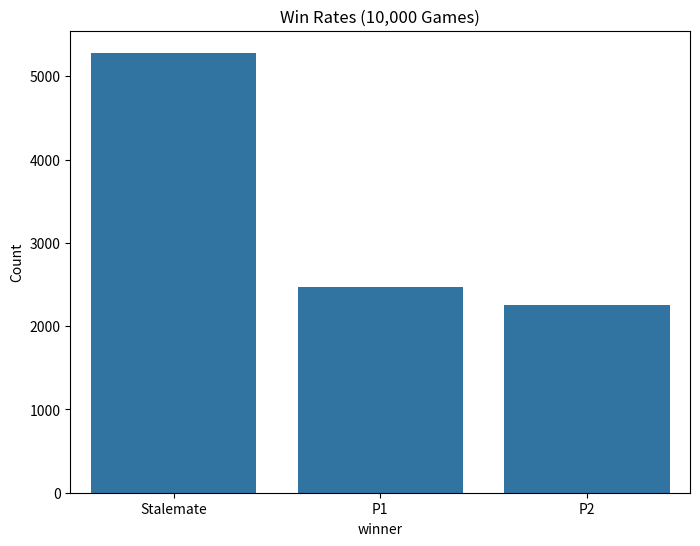
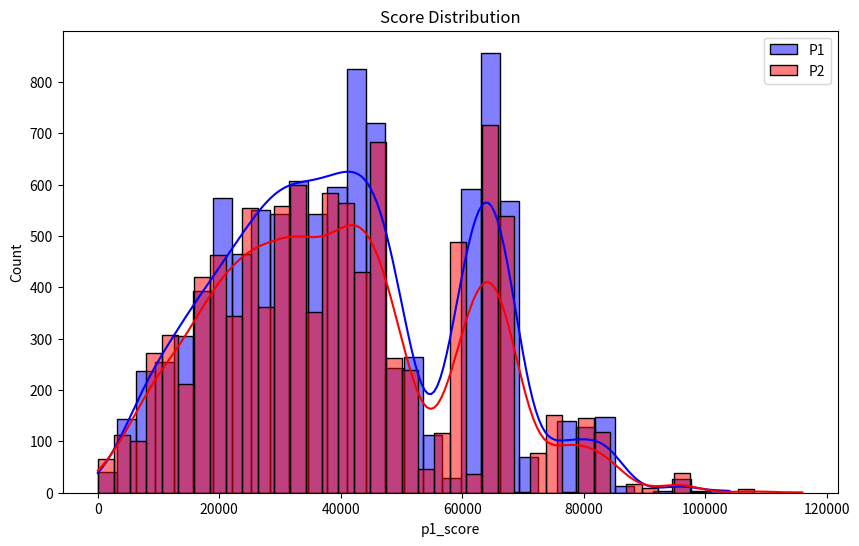

Reproduce these figures in Python, in order.
import random

# --- GAME DATA & DEFINITIONS ---
DECK_COMP_DICT = {
    '1000': 10, '2000': 10, '3000': 10, '4000': 12, '8000': 4,
    'Orientacao': 14, 'Trabalho': 6, 'Fuga': 6, 'Remedio': 6,
    'Perdido': 5, 'Fim do Dinheiro': 3, 'Povos Hostis': 3, 'Epidemia': 3,
    'Civilizada': 5, 'Selvagem': 4, 'Mar': 4, 'Sem Recursos': 3,
    'Saude': 1, 'Diplomacia': 1, 'Riqueza': 1, 'Rotas Alternativas': 1
}

CURES = {
    'Perdido': 'Orientacao',
    'Fim do Dinheiro': 'Trabalho',
    'Povos Hostis': 'Fuga',
    'Epidemia': 'Remedio'
}

DEFENSES = {
    'Epidemia': 'Saude',
    'Povos Hostis': 'Diplomacia',
    'Fim do Dinheiro': 'Riqueza',
    'Perdido': 'Rotas Alternativas'
}

TERRAIN_RULES = {
    'Civilizada': ['1000', '2000', '4000', '8000'],
    'Selvagem': ['1000', '2000', '8000'],
    'Mar': ['3000', '8000'],
    'Sem Recursos': ['1000']
}

class Player:
    def __init__(self, name):
        self.name = name
        self.hand = []
        self.distance = 0
        self.cards_played_distance = []
        self.active_hazard = None
        self.terrain = 'Civilizada'
        self.defenses_active = []
        self.has_orientacao = False

        # Stats tracking
        self.attacks_launched = 0
        self.cures_played = 0
        self.counter_attacks = 0
        self.score = 0
        self.turns_played = 0

class VoltaAoMundoSim:
    def __init__(self):
        self.deck = []
        for card, count in DECK_COMP_DICT.items():
            self.deck.extend([card] * count)
        random.shuffle(self.deck)
        self.discard_pile = []
        self.p1 = Player("Player 1")
        self.p2 = Player("Player 2")

        # Deal 6 cards
        for _ in range(6):
            self.p1.hand.append(self.draw())
            self.p2.hand.append(self.draw())

    def draw(self):
        if not self.deck:
            return None
        return self.deck.pop()

    def can_move(self, player):
        if player.active_hazard:
            return False
        if not player.has_orientacao and 'Rotas Alternativas' not in player.defenses_active:
            return False
        return True

    def take_turn(self, player, opponent):
        # Draw a card at the start of the turn
        drawn_card = self.draw()
        if drawn_card:
            player.hand.append(drawn_card)

        # If hand is empty (and deck was empty), nothing to do
        if not player.hand:
            return

        player.turns_played += 1
        action_taken = False

        # --- Decision Logic ---

        # 1. Play Defense (if holding one that matches active hazard OR just to be safe/score)
        defenses_in_hand = [c for c in player.hand if c in ['Saude', 'Diplomacia', 'Riqueza', 'Rotas Alternativas']]

        # Priority: Cure active hazard with defense
        for d in defenses_in_hand:
            # Find which hazard this defense cures
            hazard_for_defense = [h for h, df in DEFENSES.items() if df == d][0]
            if player.active_hazard == hazard_for_defense:
                self.play_defense(player, d)
                action_taken = True
                break

        if not action_taken and defenses_in_hand:
            # Play defense for points/immunity even if no hazard
            # Prefer playing 'Rotas Alternativas' if we need orientation
            if 'Rotas Alternativas' in defenses_in_hand and not player.has_orientacao:
                d = 'Rotas Alternativas'
            else:
                d = defenses_in_hand[0] # Pick first available
            self.play_defense(player, d)
            action_taken = True

        # 2. Cure Hazard with Green Card
        if not action_taken and player.active_hazard:
            required_cure = CURES.get(player.active_hazard)
            if required_cure and required_cure in player.hand:
                self.play_cure(player, required_cure)
                action_taken = True

        # 3. Play Orientacao
        # If we need orientation (and have no hazard or cured it but need Orientacao)
        if not action_taken and not player.active_hazard and not player.has_orientacao and 'Rotas Alternativas' not in player.defenses_active:
            if 'Orientacao' in player.hand:
                self.play_orientacao(player)
                action_taken = True

        # 4. Travel
        if not action_taken and self.can_move(player):
            allowed_distances = TERRAIN_RULES[player.terrain]
            if 'Rotas Alternativas' in player.defenses_active:
                allowed_distances = ['1000', '2000', '3000', '4000', '8000']

            balloons_played = player.cards_played_distance.count('8000')
            travel_candidates = []

            # Identify playable distance cards
            # Must handle multiple copies in hand
            unique_hand = set(player.hand)
            for card in unique_hand:
                if card in ['1000', '2000', '3000', '4000', '8000']:
                    if card in allowed_distances:
                        if card == '8000' and balloons_played >= 2:
                            continue
                        if player.distance + int(card) <= 40000:
                            travel_candidates.append(card)

            if travel_candidates:
                # Pick largest distance usually better
                travel_candidates.sort(key=lambda x: int(x), reverse=True)
                card = travel_candidates[0]
                self.play_travel(player, card)
                action_taken = True

        # 5. Attack (Hazard)
        if not action_taken:
            hazards_in_hand = [c for c in player.hand if c in ['Epidemia', 'Povos Hostis', 'Fim do Dinheiro', 'Perdido']]
            possible_attacks = []
            for h in hazards_in_hand:
                if opponent.active_hazard is None:
                    defense_needed = DEFENSES[h]
                    if defense_needed not in opponent.defenses_active:
                        possible_attacks.append(h)

            if possible_attacks:
                attack_card = random.choice(possible_attacks)
                self.play_attack(player, opponent, attack_card)
                action_taken = True

        # 6. Change Terrain
        if not action_taken:
            terrains = ['Civilizada', 'Selvagem', 'Mar', 'Sem Recursos']
            terrains_in_hand = [c for c in player.hand if c in terrains]
            possible_terrains = []
            for t in terrains_in_hand:
                if opponent.terrain != t and 'Rotas Alternativas' not in opponent.defenses_active:
                    possible_terrains.append(t)

            if possible_terrains:
                t = random.choice(possible_terrains)
                self.play_terrain(player, opponent, t)
                action_taken = True

        # 7. Discard
        if not action_taken:
            # Discard strategy:
            # 1. Duplicate unique cards (defenses) - unlikely since we play them.
            # 2. Unplayable hazards (if opponent immune).
            # 3. Weak distance cards?
            # 4. Random.

            # Simple safe discard logic
            vital = ['Orientacao', 'Saude', 'Diplomacia', 'Riqueza', 'Rotas Alternativas', 'Remedio', 'Fuga', 'Trabalho']
            safe_discards = [c for c in player.hand if c not in vital]

            if safe_discards:
                card = random.choice(safe_discards)
            else:
                card = random.choice(player.hand)
            self.discard_card(player, card)

    def play_defense(self, player, card):
        player.hand.remove(card)
        player.defenses_active.append(card)

        # Rotas Alternativas provides permanent orientation
        if card == 'Rotas Alternativas':
            player.has_orientacao = True

        # Check if it cures active hazard
        hazard_for_defense = [h for h, df in DEFENSES.items() if df == card][0]
        if player.active_hazard == hazard_for_defense:
            player.active_hazard = None
            # If not Rotas Alternativas, do we need Orientacao?
            # "Removes the hazard". Doesn't say grants orientation.
            # Assuming standard mechanics: if you were stopped, you need to restart (Orientacao), unless the card itself says otherwise.
            # Rotas Alternativas says it ignores orientation.
            # Others don't. So if I use Saude to cure Epidemia, I am safe, but stationary.
            pass

    def play_cure(self, player, card):
        player.hand.remove(card)
        self.discard_pile.append(card)
        player.cures_played += 1

        if card == 'Orientacao' and player.active_hazard == 'Perdido':
            # Special case: Orientacao cures Perdido and grants orientation
            player.active_hazard = None
            player.has_orientacao = True
        else:
            # Other cures remove hazard but require Orientacao next
            player.active_hazard = None
            player.has_orientacao = False

    def play_orientacao(self, player):
        player.hand.remove('Orientacao')
        self.discard_pile.append('Orientacao')
        player.has_orientacao = True

    def play_travel(self, player, card):
        player.hand.remove(card)
        player.distance += int(card)
        player.cards_played_distance.append(card)
        self.discard_pile.append(card)

    def play_attack(self, player, opponent, card):
        player.hand.remove(card)
        player.attacks_launched += 1

        defense_needed = DEFENSES[card]
        if defense_needed in opponent.hand:
            # Counter-Attack!
            opponent.hand.remove(defense_needed)
            opponent.defenses_active.append(defense_needed)
            opponent.counter_attacks += 1
            if defense_needed == 'Rotas Alternativas':
                opponent.has_orientacao = True

            self.discard_pile.append(card)

            # Opponent gets bonus turn
            # Recursive call? Yes, but check depth/stack?
            # In Python recursion limit is 1000. Unlikely to hit that in one turn chain.
            self.take_turn(opponent, player)
        else:
            opponent.active_hazard = card
            if 'Rotas Alternativas' not in opponent.defenses_active:
                opponent.has_orientacao = False

    def play_terrain(self, player, opponent, card):
        player.hand.remove(card)
        self.discard_pile.append(card)
        opponent.terrain = card
        player.attacks_launched += 1

    def discard_card(self, player, card):
        player.hand.remove(card)
        self.discard_pile.append(card)

    def calculate_scores(self):
        is_deck_empty = len(self.deck) == 0

        for p, opp in [(self.p1, self.p2), (self.p2, self.p1)]:
            score = p.distance

            score += len(p.defenses_active) * 4000
            if len(p.defenses_active) == 4:
                score += 12000

            score += p.counter_attacks * 12000

            # Win Bonuses
            if p.distance == 40000:
                score += 16000
                if '8000' not in p.cards_played_distance:
                    score += 12000
                if is_deck_empty:
                    score += 12000
                if opp.distance == 0:
                    score += 20000

            p.score = score

    def play_game(self):
        while True:
            if self.p1.distance == 40000 or self.p2.distance == 40000:
                self.calculate_scores()
                return self

            if not self.deck and not self.p1.hand and not self.p2.hand:
                self.calculate_scores()
                return self

            # P1 Turn
            if self.deck or self.p1.hand:
                self.take_turn(self.p1, self.p2)
                if self.p1.distance == 40000:
                    self.calculate_scores()
                    return self

            # P2 Turn
            if self.deck or self.p2.hand:
                self.take_turn(self.p2, self.p1)
                if self.p2.distance == 40000:
                    self.calculate_scores()
                    return self

            # Break if no one can move and deck empty (handled by hand check usually)
            if not self.deck and not self.p1.hand and not self.p2.hand:
                self.calculate_scores()
                return self

def run_monte_carlo(iterations=1000):
    results = []

    for i in range(iterations):
        game = VoltaAoMundoSim().play_game()

        winner = None
        if game.p1.distance == 40000: winner = 'P1'
        elif game.p2.distance == 40000: winner = 'P2'
        else: winner = 'Stalemate'

        locked = False
        if (not game.can_move(game.p1) and game.p1.distance < 40000) or \
           (not game.can_move(game.p2) and game.p2.distance < 40000):
            locked = True # At least one player locked at end

        results.append({
            'game_id': i,
            'winner': winner,
            'p1_score': game.p1.score,
            'p2_score': game.p2.score,
            'p1_distance': game.p1.distance,
            'p2_distance': game.p2.distance,
            'turns': game.p1.turns_played + game.p2.turns_played,
            'stalemate': 1 if winner == 'Stalemate' else 0,
            'locked_players': 1 if locked else 0
        })

    return results

if __name__ == "__main__":
    import pandas as pd
    import matplotlib.pyplot as plt
    import seaborn as sns

    # Run Simulation
    print("Running simulation...")
    data = run_monte_carlo(10000)
    df = pd.DataFrame(data)

    # Save Results
    df.to_csv('simulation_results.csv', index=False)
    print("Results saved to simulation_results.csv")

    # Analysis
    win_counts = df['winner'].value_counts()
    print("\nWin Rates:")
    print(win_counts)

    avg_scores = df[['p1_score', 'p2_score']].mean()
    print("\nAverage Scores:")
    print(avg_scores)

    # Visualizations
    plt.figure(figsize=(8, 6))
    sns.barplot(x=win_counts.index, y=win_counts.values)
    plt.title('Win Rates (10,000 Games)')
    plt.ylabel('Count')
    plt.savefig('win_rates.png')

    plt.figure(figsize=(10, 6))
    sns.histplot(data=df, x='p1_score', color='blue', label='P1', kde=True, alpha=0.5)
    sns.histplot(data=df, x='p2_score', color='red', label='P2', kde=True, alpha=0.5)
    plt.title('Score Distribution')
    plt.legend()
    plt.savefig('score_dist.png')

    print("Plots saved.")
